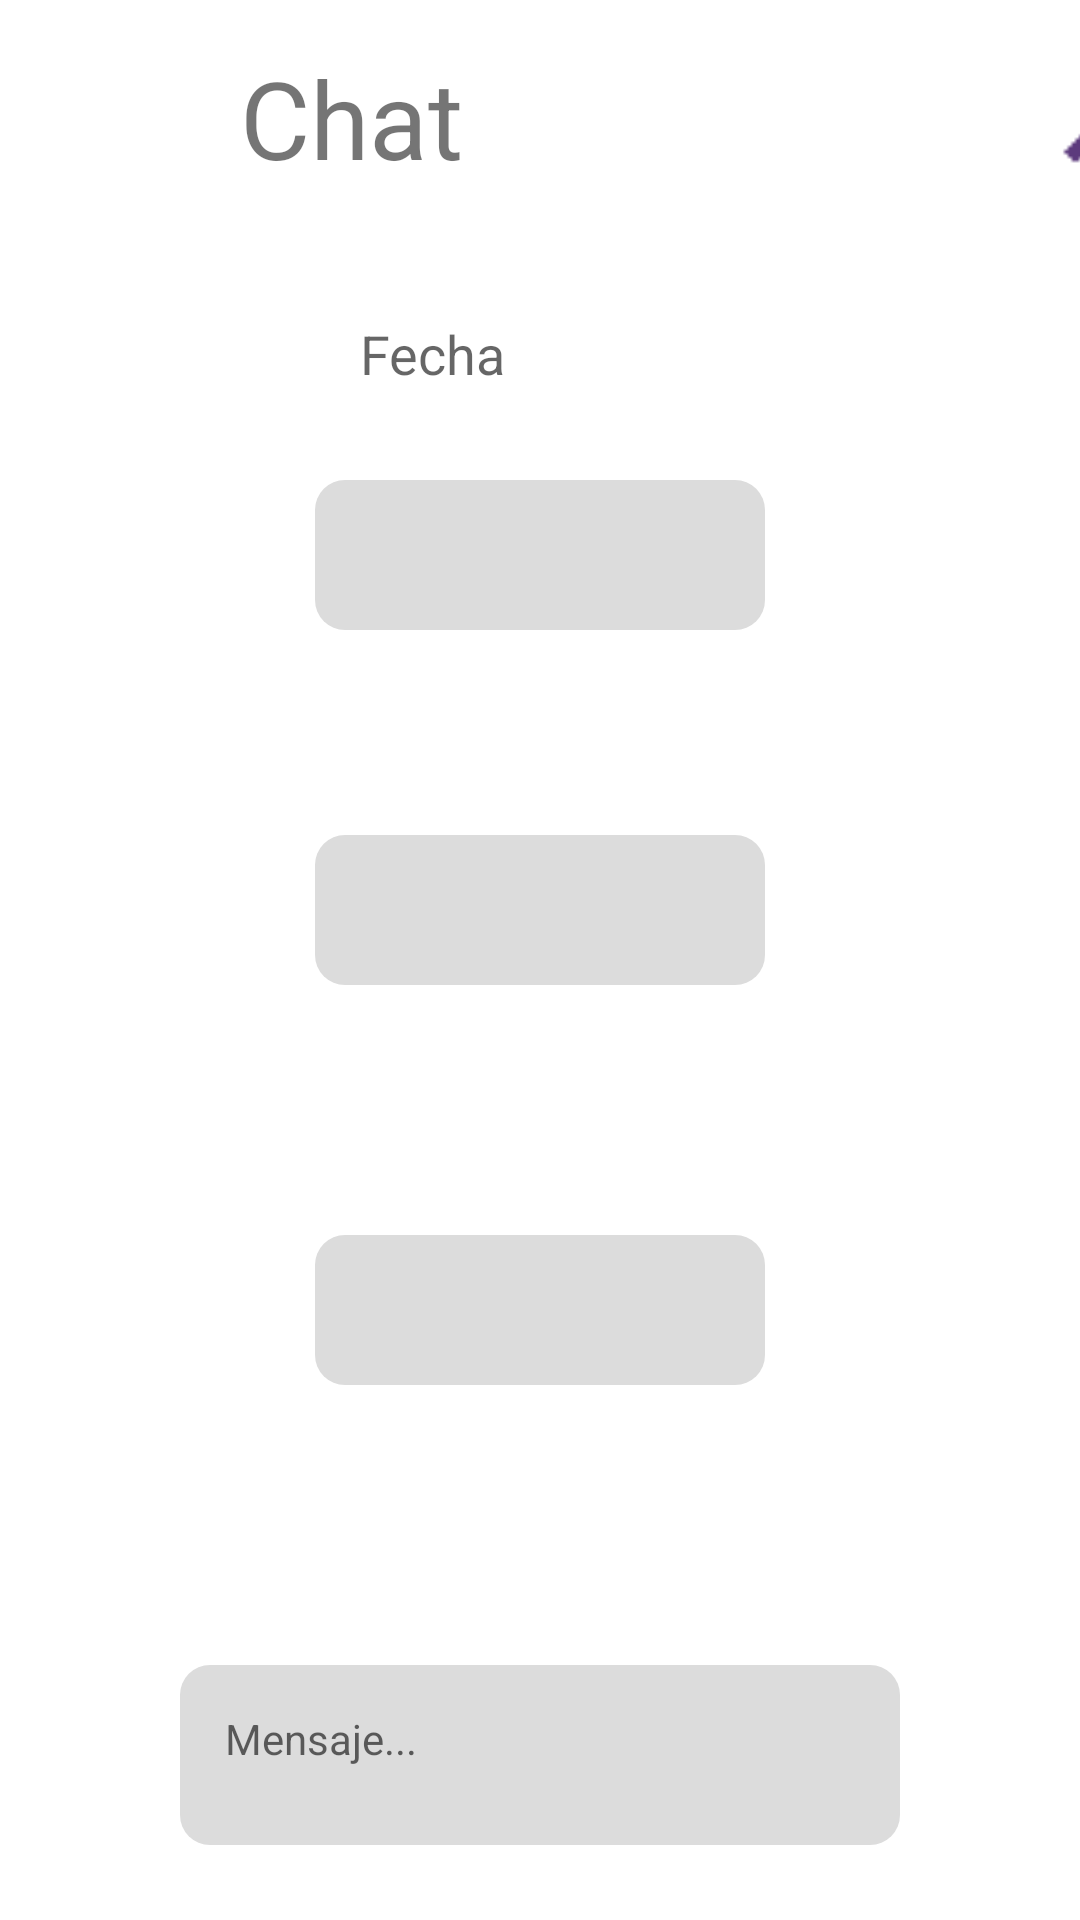

Here is an Android app screen rendered from its layout file. Give the layout XML and the strings, colors and styles it references.
<!-- AndroidManifest.xml: application theme Theme.NetJob -->
<!-- res/layout/activity_chat.xml -->
<androidx.constraintlayout.widget.ConstraintLayout xmlns:android="http://schemas.android.com/apk/res/android"
    xmlns:app="http://schemas.android.com/apk/res-auto"
    xmlns:tools="http://schemas.android.com/tools"
    android:layout_width="match_parent"
    android:layout_height="match_parent"
    tools:context=".Buzon">


    <LinearLayout
        android:id="@+id/linearLayout"
        android:layout_width="match_parent"
        android:layout_height="wrap_content"
        android:orientation="horizontal"
        app:layout_constraintEnd_toEndOf="parent"
        app:layout_constraintStart_toStartOf="parent"
        app:layout_constraintTop_toTopOf="parent">

        <ImageView
            android:layout_width="50dp"
            android:layout_height="50dp"
            android:layout_margin="15dp"
            android:src="@drawable/usuario" />

        <TextView
            android:layout_width="256dp"
            android:layout_height="wrap_content"
            android:layout_marginTop="15dp"
            android:text="Chat"
            android:textAlignment="inherit"
            android:textSize="36dp" />

        <ImageView
            android:layout_width="40dp"
            android:layout_height="40dp"
            android:layout_margin="15dp"
            android:src="@drawable/buscar" />
    </LinearLayout>


    <EditText
        android:id="@+id/editText5"
        android:layout_width="150dp"
        android:layout_height="50dp"
        android:layout_margin="15dp"
        android:layout_marginStart="166dp"
        android:layout_marginTop="21dp"
        android:layout_marginEnd="246dp"
        android:layout_marginBottom="58dp"
        android:background="@color/white"
        android:hint="Fecha"
        android:padding="15dp"
        app:layout_constraintBottom_toTopOf="@+id/editText4"
        app:layout_constraintEnd_toEndOf="parent"
        app:layout_constraintStart_toStartOf="parent"
        app:layout_constraintTop_toBottomOf="@+id/linearLayout"
        tools:ignore="MissingConstraints" />

    <EditText
        android:id="@+id/editText8"
        android:layout_width="150dp"
        android:layout_height="50dp"
        android:layout_margin="15dp"
        android:layout_marginStart="245dp"
        android:layout_marginTop="70dp"
        android:layout_marginEnd="246dp"
        android:layout_marginBottom="95dp"
        android:background="@drawable/edit_text_background"
        android:padding="15dp"
        app:layout_constraintBottom_toTopOf="@+id/editText7"
        app:layout_constraintEnd_toEndOf="parent"
        app:layout_constraintStart_toStartOf="parent"
        app:layout_constraintTop_toBottomOf="@+id/editText4"
        tools:ignore="MissingConstraints" />

    <EditText
        android:id="@+id/editText4"
        android:layout_width="150dp"
        android:layout_height="50dp"
        android:layout_margin="15dp"
        android:layout_marginStart="16dp"
        android:layout_marginTop="36dp"
        android:layout_marginEnd="246dp"
        android:background="@drawable/edit_text_background"
        android:padding="15dp"
        app:layout_constraintEnd_toEndOf="parent"
        app:layout_constraintStart_toStartOf="parent"
        app:layout_constraintTop_toBottomOf="@+id/editText5"
        tools:ignore="MissingConstraints" />

    <EditText
        android:id="@+id/editText7"
        android:layout_width="150dp"
        android:layout_height="50dp"
        android:layout_margin="15dp"
        android:layout_marginStart="246dp"
        android:layout_marginTop="193dp"
        android:layout_marginEnd="16dp"
        android:layout_marginBottom="292dp"
        android:background="@drawable/edit_text_background"
        android:padding="15dp"
        app:layout_constraintBottom_toTopOf="@+id/linearLayout4"
        app:layout_constraintEnd_toEndOf="parent"
        app:layout_constraintStart_toStartOf="parent"
        app:layout_constraintTop_toBottomOf="@+id/editText8"
        tools:ignore="MissingConstraints" />

    <LinearLayout
        android:id="@+id/linearLayout4"
        android:layout_width="match_parent"
        android:layout_height="wrap_content"
        android:background="@color/white"
        android:alpha="1"
        android:gravity="center"
        android:orientation="horizontal"
        android:padding="10dp"
        app:layout_constraintBottom_toBottomOf="parent"
        app:layout_constraintEnd_toEndOf="parent"
        app:layout_constraintHorizontal_bias="0.0"
        app:layout_constraintStart_toStartOf="parent"
        tools:ignore="MissingConstraints">


        <ImageButton
            android:id="@+id/emojiButton"
            android:layout_width="60dp"
            android:layout_height="60dp"
            android:background="@color/design_default_color_on_primary"
            android:onClick="BtnHome"
          ></ImageButton>

        <TextView
            android:layout_width="240dp"
            android:layout_height="60dp"
            android:layout_margin="15dp"
            android:background="@drawable/edit_text_background"
            android:hint="Mensaje..."
            android:padding="15dp"/>

        <ImageButton
            android:onClick="BtnHome"
            android:id="@+id/sendButton"
            android:layout_width="60dp"
            android:layout_height="60dp"
            android:padding="50dp"
            android:background="@color/design_default_color_on_primary"
            ></ImageButton>

    </LinearLayout>

</androidx.constraintlayout.widget.ConstraintLayout>
<!-- resources referenced by this layout -->
<resources>
  <!-- drawable buscar: png bitmap (drawable, 335 bytes) -->
  <!-- drawable edit_text_background (drawable) -->
  <?xml version="1.0" encoding="utf-8"?>
  <selector xmlns:android="http://schemas.android.com/apk/res/android">
      <item>
          <shape
              android:shape="rectangle">
              <solid android:color="#DCDCDC"/>
              <corners android:radius="10dp"/>
          </shape>
      </item>
  
  </selector>
  <style name="Theme.NetJob" parent="Theme.MaterialComponents.DayNight.DarkActionBar">
          
          <item name="colorPrimary">#623A7D</item>
          <item name="colorPrimaryVariant">#5C3A7D</item>
          <item name="colorOnPrimary">#E6E6FA</item>
          
          <item name="colorSecondary">#5C3A7D</item>
          <item name="colorSecondaryVariant">@color/teal_700</item>
          <item name="colorOnSecondary">@color/black</item>
          
          <item name="android:statusBarColor" tools:targetApi="l">?attr/colorPrimaryVariant</item>
          
      </style>
  <!-- not gathered from this repository: default colours our renderer supplied (Android Studio template values) -->
  <color name="teal_700">#FF018786</color>
  <color name="black">#FF000000</color>
  <color name="white">#FFFFFFFF</color>
</resources>
